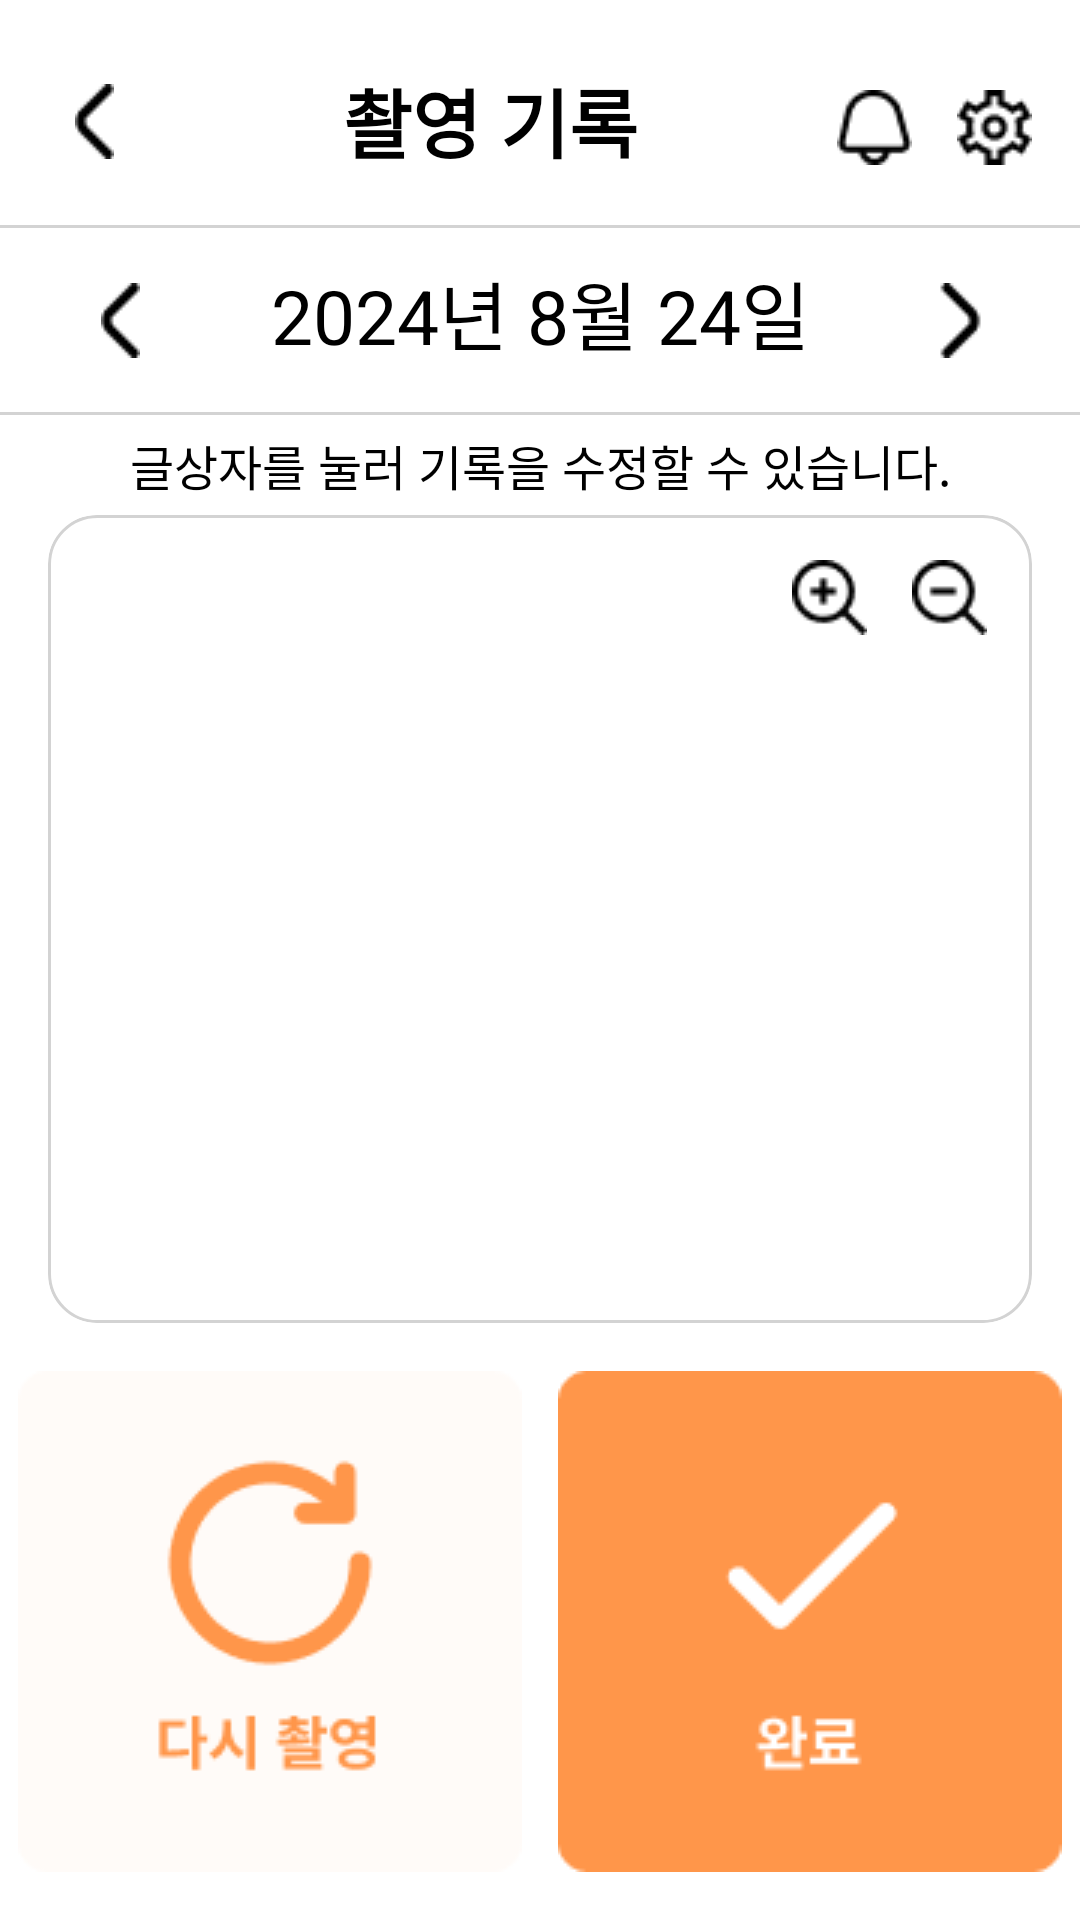

Here is an Android app screen rendered from its layout file. Give the layout XML and the strings, colors and styles it references.
<!-- AndroidManifest.xml: application theme Theme.OasisHackathon -->
<!-- res/layout/elder_camera_edit.xml -->
<?xml version="1.0" encoding="utf-8"?>
<androidx.constraintlayout.widget.ConstraintLayout xmlns:android="http://schemas.android.com/apk/res/android"
    android:layout_width="match_parent"
    android:layout_height="match_parent"
    xmlns:app="http://schemas.android.com/apk/res-auto">


    <ImageView
        android:id="@+id/left_arrow_back"
        android:layout_width="wrap_content"
        android:layout_height="wrap_content"
        android:src="@drawable/left_arrow"
        app:layout_constraintTop_toTopOf="parent"
        app:layout_constraintStart_toStartOf="parent"
        android:layout_marginTop="28dp"
        android:layout_marginStart="25dp"/>


    <TextView
        android:id="@+id/elder_record"
        android:layout_width="wrap_content"
        android:layout_height="wrap_content"
        android:text="촬영 기록"
        android:textSize="25sp"
        android:textStyle="bold"
        android:textColor="@color/black"
        app:layout_constraintStart_toEndOf="@id/left_arrow_back"
        app:layout_constraintTop_toTopOf="parent"
        app:layout_constraintEnd_toStartOf="@id/elder_bell"
        android:layout_marginTop="22dp"
        android:layout_marginStart="10dp"/>

    <ImageView
        android:id="@+id/elder_bell"
        android:layout_width="wrap_content"
        android:layout_height="wrap_content"
        android:src="@drawable/bell"
        app:layout_constraintEnd_toStartOf="@+id/elder_setting"
        app:layout_constraintTop_toTopOf="parent"
        android:layout_marginTop="30dp"
        android:layout_marginEnd="15dp"/>

    <ImageView
        android:id="@+id/elder_setting"
        android:layout_width="wrap_content"
        android:layout_height="wrap_content"
        android:src="@drawable/setting"
        app:layout_constraintTop_toTopOf="parent"
        app:layout_constraintEnd_toEndOf="parent"
        android:layout_marginStart="15dp"
        android:layout_marginTop="30dp"
        android:layout_marginEnd="16dp" />

    <View
        android:id="@+id/top_separator_line"
        android:layout_width="0dp"
        android:layout_height="1dp"
        android:background="#D3D3D3"
        app:layout_constraintTop_toBottomOf="@+id/elder_bell"
        app:layout_constraintStart_toStartOf="parent"
        app:layout_constraintEnd_toEndOf="parent"
        app:layout_constraintBottom_toTopOf="@id/elder_date"
        android:layout_marginTop="20dp"/>

    <ImageView
        android:id="@+id/left_arrow"
        android:layout_width="wrap_content"
        android:layout_height="wrap_content"
        android:src="@drawable/left_arrow"
        app:layout_constraintTop_toBottomOf="@id/top_separator_line"
        app:layout_constraintStart_toStartOf="parent"
        app:layout_constraintEnd_toStartOf="@+id/elder_date"
        app:layout_constraintBottom_toTopOf="@id/bottom_separator_line"
        android:layout_marginTop="5dp"
        android:layout_marginBottom="5dp"
        android:layout_marginEnd="10dp" />

    <TextView
        android:id="@+id/elder_date"
        android:layout_width="wrap_content"
        android:layout_height="wrap_content"
        android:text="2024년 8월 24일"
        android:textSize="25sp"
        android:textColor="@color/black"
        app:layout_constraintTop_toBottomOf="@+id/top_separator_line"
        app:layout_constraintStart_toStartOf="parent"
        app:layout_constraintEnd_toEndOf="parent"
        app:layout_constraintBottom_toTopOf="@id/bottom_separator_line"
        android:layout_marginTop="10dp"
        android:layout_marginBottom="10dp"/>

    <ImageView
        android:id="@+id/right_arrow"
        android:layout_width="wrap_content"
        android:layout_height="wrap_content"
        android:src="@drawable/right_arrow"
        app:layout_constraintTop_toBottomOf="@id/top_separator_line"
        app:layout_constraintStart_toEndOf="@id/elder_date"
        app:layout_constraintEnd_toEndOf="parent"
        app:layout_constraintBottom_toTopOf="@id/bottom_separator_line"
        android:layout_marginTop="5dp"
        android:layout_marginBottom="5dp"
        android:layout_marginStart="10dp" />

    <View
        android:id="@+id/bottom_separator_line"
        android:layout_width="0dp"
        android:layout_height="1dp"
        android:background="#D3D3D3"
        app:layout_constraintTop_toBottomOf="@+id/elder_date"
        app:layout_constraintStart_toStartOf="parent"
        app:layout_constraintEnd_toEndOf="parent"
        app:layout_constraintBottom_toTopOf="@id/canEdit"
        android:layout_marginTop="5dp"/>

    <TextView
        android:id="@+id/canEdit"
        android:layout_width="wrap_content"
        android:layout_height="wrap_content"
        android:text="글상자를 눌러 기록을 수정할 수 있습니다."
        android:textSize="16sp"
        android:textColor="@color/black"
        app:layout_constraintTop_toBottomOf="@id/bottom_separator_line"
        app:layout_constraintBottom_toTopOf="@id/borderGray"
        app:layout_constraintStart_toStartOf="parent"
        app:layout_constraintEnd_toEndOf="parent"
        android:layout_marginTop="5dp"/>

    <androidx.cardview.widget.CardView
        android:id="@+id/borderGray"
        android:layout_width="0dp"
        android:layout_height="0dp"
        app:layout_constraintTop_toBottomOf="@+id/canEdit"
        app:layout_constraintStart_toStartOf="parent"
        app:layout_constraintEnd_toEndOf="parent"
        app:layout_constraintBottom_toTopOf="@id/recamera"
        app:cardElevation="0dp"
        app:cardCornerRadius="16dp"
        android:layout_marginTop="5dp"
        android:layout_marginBottom="16dp"
        android:layout_marginStart="16dp"
        android:layout_marginEnd="16dp"
        app:cardBackgroundColor="@android:color/transparent"
        android:foreground="@drawable/border_gray" >

        <androidx.constraintlayout.widget.ConstraintLayout
            android:layout_width="match_parent"
            android:layout_height="match_parent">

            <ImageView
                android:id="@+id/maximize"
                android:layout_width="wrap_content"
                android:layout_height="wrap_content"
                android:src="@drawable/maximize"
                android:contentDescription="확대"
                app:layout_constraintTop_toTopOf="parent"
                app:layout_constraintEnd_toStartOf="@id/maximize"
                android:layout_margin="15dp"/>

            <ImageView
                android:id="@+id/minimize"
                android:layout_width="wrap_content"
                android:layout_height="wrap_content"
                android:src="@drawable/minimize"
                android:contentDescription="축소"
                app:layout_constraintTop_toTopOf="parent"
                app:layout_constraintStart_toEndOf="@id/maximize"
                app:layout_constraintEnd_toEndOf="parent"
                android:layout_margin="15dp" />

        </androidx.constraintlayout.widget.ConstraintLayout>

    </androidx.cardview.widget.CardView>

    <ImageButton
        android:id="@+id/recamera"
        android:layout_width="wrap_content"
        android:layout_height="wrap_content"
        android:src="@drawable/recamera"
        android:background="@android:color/transparent"
        app:layout_constraintTop_toBottomOf="@id/borderGray"
        app:layout_constraintBottom_toBottomOf="parent"
        app:layout_constraintStart_toStartOf="parent"
        app:layout_constraintEnd_toStartOf="@id/cameraComplete"
        android:layout_marginEnd="3dp"
        android:layout_marginBottom="16dp"/>

    <ImageButton
        android:id="@+id/cameraComplete"
        android:layout_width="wrap_content"
        android:layout_height="wrap_content"
        android:src="@drawable/complete"
        android:background="@android:color/transparent"
        app:layout_constraintTop_toBottomOf="@id/borderGray"
        app:layout_constraintBottom_toBottomOf="parent"
        app:layout_constraintStart_toEndOf="@id/recamera"
        app:layout_constraintEnd_toEndOf="parent"
        android:layout_marginStart="3dp" />


</androidx.constraintlayout.widget.ConstraintLayout>
<!-- resources referenced by this layout -->
<resources>
  <color name="black">#FF000000</color>
  <!-- drawable bell: png bitmap (drawable, 444 bytes) -->
  <!-- drawable border_gray (drawable) -->
  <?xml version="1.0" encoding="utf-8"?>
  <shape xmlns:android="http://schemas.android.com/apk/res/android">
      <corners android:radius="16dp" />
      <stroke android:width="1dp" android:color="#D3D3D3" />
  </shape>
  <!-- drawable complete: png bitmap (drawable, 1795 bytes) -->
  <!-- drawable left_arrow: png bitmap (drawable, 226 bytes) -->
  <!-- drawable maximize: png bitmap (drawable, 493 bytes) -->
  <!-- drawable minimize: png bitmap (drawable, 460 bytes) -->
  <!-- drawable recamera: png bitmap (drawable, 3270 bytes) -->
  <!-- drawable right_arrow: png bitmap (drawable, 236 bytes) -->
  <!-- drawable setting: png bitmap (drawable, 548 bytes) -->
  <style name="Theme.OasisHackathon" parent="Theme.MaterialComponents.DayNight.DarkActionBar">
          
          <item name="colorPrimary">@color/purple_500</item>
          <item name="colorPrimaryVariant">@color/purple_700</item>
          <item name="colorOnPrimary">@color/white</item>
          
          <item name="colorSecondary">@color/teal_200</item>
          <item name="colorSecondaryVariant">@color/teal_700</item>
          <item name="colorOnSecondary">@color/black</item>
          
          <item name="android:statusBarColor">?attr/colorPrimaryVariant</item>
          
  
          <item name="windowActionBar">false</item>
          <item name="windowNoTitle">true</item>
      </style>
  <color name="purple_500">#FF6200EE</color>
  <color name="purple_700">#FF3700B3</color>
  <color name="white">#FFFFFFFF</color>
  <color name="teal_200">#FF03DAC5</color>
  <color name="teal_700">#FF018786</color>
</resources>
